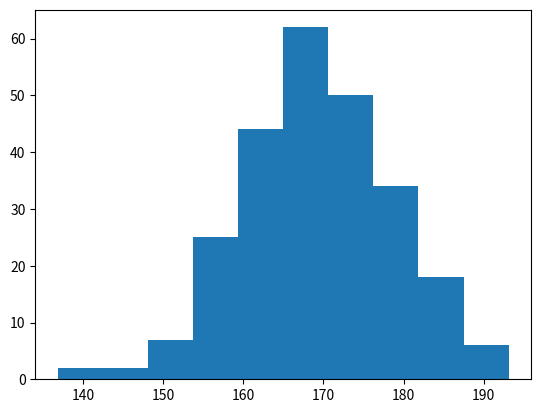

This figure's Python source:
import matplotlib.pyplot as plt
import numpy as np

x = np.random.normal(170,10,250)
print(x)

plt.hist(x)
plt.show()

